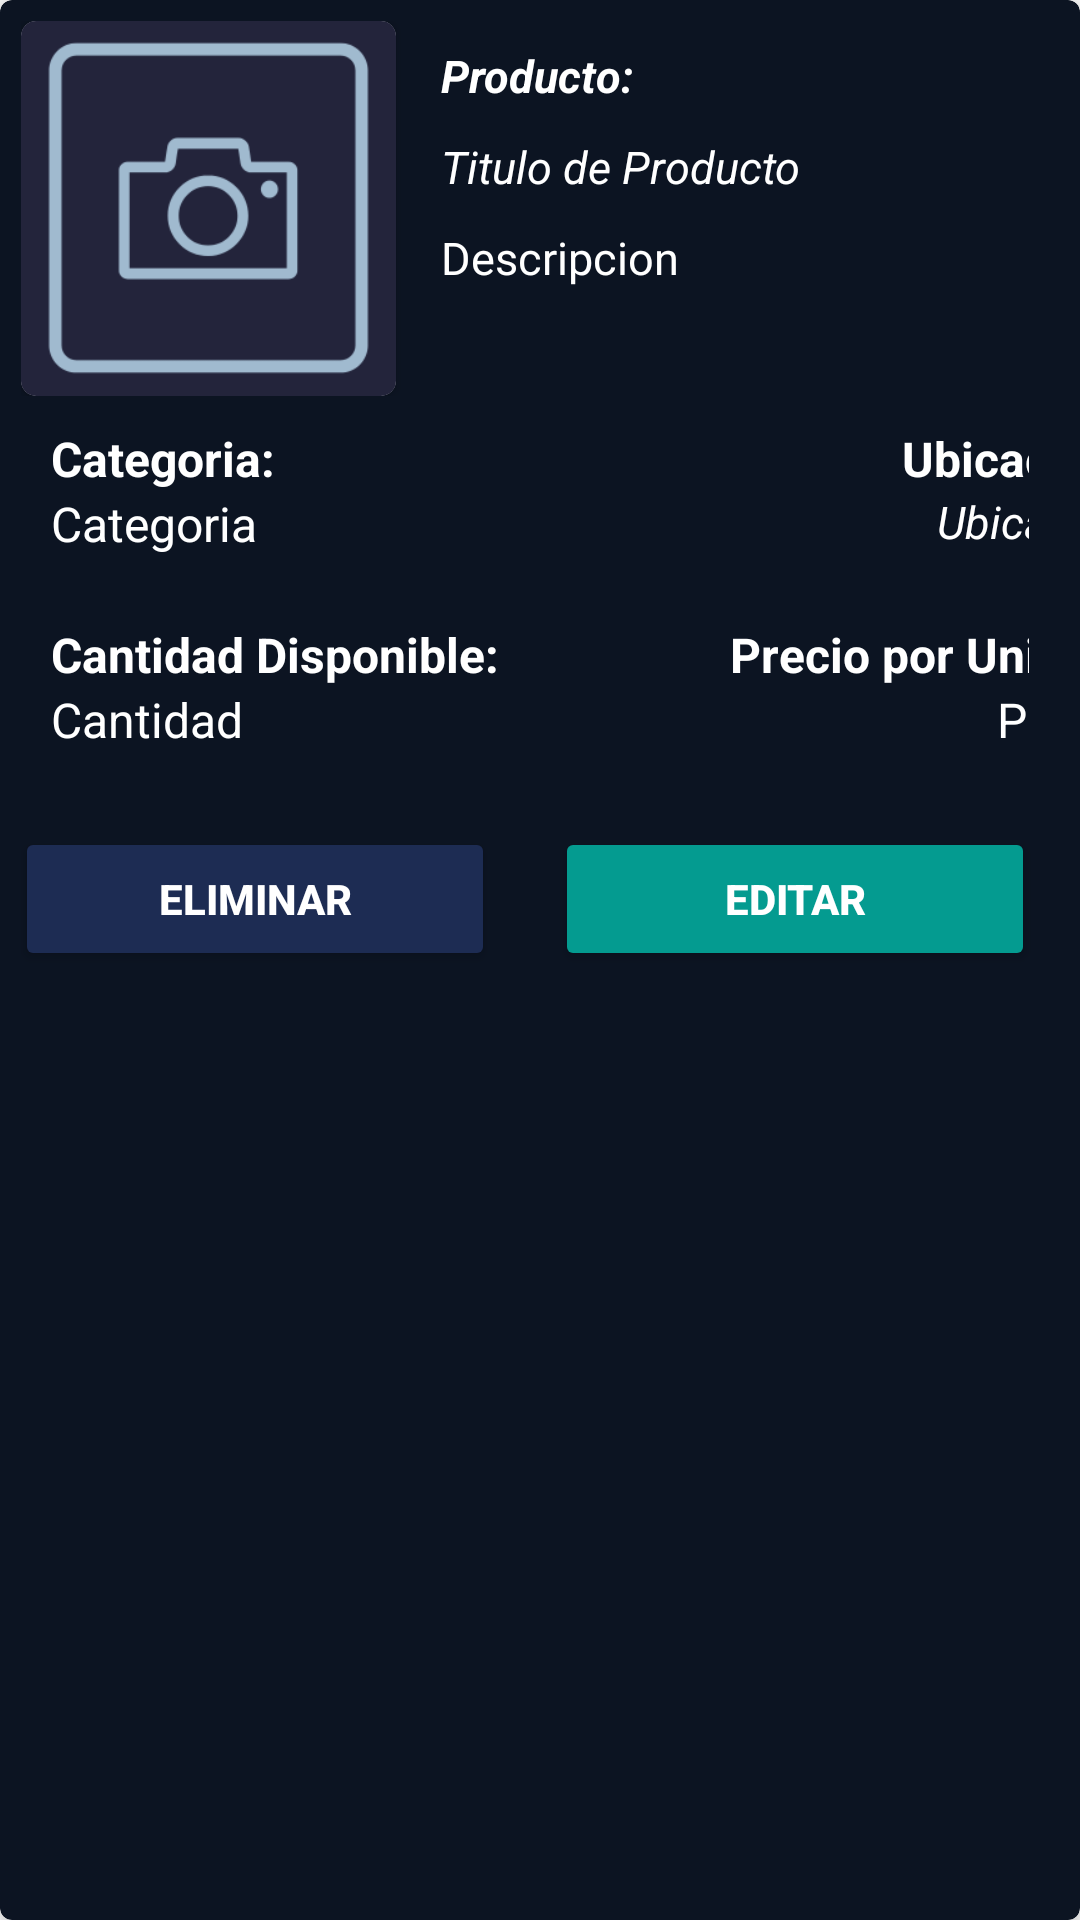

Layout XML and referenced resources for this Android screen:
<!-- AndroidManifest.xml: application theme Theme.UNIverse -->
<!-- res/layout/activity_inventory.xml -->
<?xml version="1.0" encoding="utf-8"?>

<androidx.cardview.widget.CardView xmlns:android="http://schemas.android.com/apk/res/android"
    xmlns:app="http://schemas.android.com/apk/res-auto"
    android:layout_width="match_parent"
    android:layout_height="wrap_content"
    android:id="@+id/card_view_stock"
    android:layout_margin="8dp"
    app:cardBackgroundColor="@color/post"
    app:cardCornerRadius="4dp"
    app:cardElevation="6dp"
    app:contentPadding="2dp">

    <LinearLayout
        android:layout_width="match_parent"
        android:layout_height="wrap_content"
        android:orientation="vertical"
        android:padding="5dp">

        <LinearLayout
            android:layout_width="match_parent"
            android:layout_height="wrap_content"
            android:orientation="horizontal">

            <androidx.cardview.widget.CardView
                android:layout_width="125dp"
                android:layout_height="125dp"
                app:cardCornerRadius="5dp">

                <ImageView
                    android:id="@+id/stock_photo"
                    android:layout_width="wrap_content"
                    android:layout_height="wrap_content"
                    android:src="@drawable/ic_foto_update"/>
            </androidx.cardview.widget.CardView>

            <LinearLayout
                android:layout_width="match_parent"
                android:layout_height="wrap_content"
                android:layout_marginStart="10dp"
                android:layout_marginTop="3dp"
                android:orientation="vertical">

                <TextView
                    android:layout_width="match_parent"
                    android:layout_height="wrap_content"
                    android:padding="5dp"
                    android:text="Producto:"
                    android:textSize="15sp"
                    android:textColor="@color/white"
                    android:textStyle="bold|italic"/>
                <TextView
                    android:id="@+id/stock_titulo"
                    android:layout_width="match_parent"
                    android:layout_height="wrap_content"
                    android:padding="5dp"
                    android:text="Titulo de Producto"
                    android:textSize="15sp"
                    android:textColor="@color/white"
                    android:textStyle="italic"/>

                <TextView
                    android:id="@+id/stock_description"
                    android:layout_width="match_parent"
                    android:layout_height="wrap_content"
                    android:padding="5dp"
                    android:text="Descripcion"
                    android:textSize="15sp"
                    android:textColor="@color/white"/>

            </LinearLayout>

        </LinearLayout>

        <LinearLayout
            android:id="@+id/stock_section_locate_category"
            android:layout_width="match_parent"
            android:layout_height="wrap_content"
            android:orientation="horizontal"
            android:padding="10dp"
            android:layout_marginBottom="2dp">
            <LinearLayout
                android:layout_width="180dp"
                android:layout_height="wrap_content"
                android:orientation="vertical">
                <TextView
                    android:layout_width="match_parent"
                    android:layout_height="wrap_content"
                    android:text="Categoria:"
                    android:textSize="16sp"
                    android:textColor="@color/white"
                    android:textStyle="bold"/>
                <TextView
                    android:id="@+id/stock_category"
                    android:layout_width="match_parent"
                    android:layout_height="wrap_content"
                    android:text="Categoria"
                    android:textSize="16sp"
                    android:textColor="@color/white" />
            </LinearLayout>
            <LinearLayout
                android:layout_width="180dp"
                android:layout_height="wrap_content"
                android:orientation="vertical">
                <TextView
                    android:layout_width="match_parent"
                    android:layout_height="wrap_content"
                    android:text="Ubicacion:"
                    android:textSize="16sp"
                    android:textColor="@color/white"
                    android:textStyle="bold"
                    android:textAlignment="textEnd"/>
                <TextView
                    android:id="@+id/stock_locate"
                    android:layout_width="match_parent"
                    android:layout_height="wrap_content"
                    android:text="Ubicacion"
                    android:textStyle="italic"
                    android:textSize="15sp"
                    android:textColor="@color/white"
                    android:textAlignment="textEnd"/>
            </LinearLayout>

        </LinearLayout>

        <LinearLayout
            android:id="@+id/stock_section_cant_cost"
            android:layout_width="match_parent"
            android:layout_height="wrap_content"
            android:orientation="horizontal"
            android:padding="10dp"
            android:layout_marginBottom="10dp">
            <LinearLayout
                android:layout_width="180dp"
                android:layout_height="wrap_content"
                android:orientation="vertical">
                <TextView
                    android:layout_width="match_parent"
                    android:layout_height="wrap_content"
                    android:text="Cantidad Disponible:"
                    android:textSize="16sp"
                    android:textColor="@color/white"
                    android:textStyle="bold"/>
                <TextView
                    android:id="@+id/stock_cant"
                    android:layout_width="match_parent"
                    android:layout_height="wrap_content"
                    android:text="Cantidad"
                    android:textSize="16sp"
                    android:textColor="@color/white" />
            </LinearLayout>
            <LinearLayout
                android:layout_width="180dp"
                android:layout_height="wrap_content"
                android:orientation="vertical">
                <TextView
                    android:layout_width="match_parent"
                    android:layout_height="wrap_content"
                    android:text="Precio por Unidad:"
                    android:textSize="16sp"
                    android:textColor="@color/white"
                    android:textStyle="bold"
                    android:textAlignment="textEnd"/>
                <TextView
                    android:id="@+id/stock_cost"
                    android:layout_width="match_parent"
                    android:layout_height="wrap_content"
                    android:text="Precio"
                    android:textSize="16sp"
                    android:textColor="@color/white"
                    android:textAlignment="textEnd"/>
            </LinearLayout>

        </LinearLayout>

        <LinearLayout
            android:layout_width="match_parent"
            android:layout_height="wrap_content"
            android:orientation="horizontal"
            android:gravity="center"
            android:layout_marginTop="5dp"
            android:layout_marginBottom="10dp">

            <Button
                android:id="@+id/stock_deleteButton"
                android:layout_width="160dp"
                android:layout_height="wrap_content"
                android:backgroundTint="@color/cloud_burst"
                android:text="Eliminar"
                android:layout_marginStart="10dp"
                android:layout_marginEnd="10dp"
                android:textColor="@color/white"
                android:textStyle="bold"
                android:padding="10dp"/>

            <Button
                android:id="@+id/stock_editButton"
                android:layout_width="160dp"
                android:layout_height="wrap_content"
                android:text="Editar"
                android:textColor="@color/white"
                android:textStyle="bold"
                android:layout_marginEnd="20dp"
                android:layout_marginStart="10dp"
                android:padding="10dp"/>
        </LinearLayout>
    </LinearLayout>
</androidx.cardview.widget.CardView>
<!-- resources referenced by this layout -->
<resources>
  <color name="cloud_burst">#1d2c53</color>
  <color name="post">#0C1422</color>
  <color name="white">#FFFFFFFF</color>
  <!-- drawable ic_foto_update: png bitmap (drawable, 8267 bytes) -->
  <style name="Theme.UNIverse" parent="Theme.MaterialComponents.DayNight.NoActionBar">
          
          <item name="colorPrimary">@color/sky_blue_button</item>
          <item name="colorPrimaryVariant">@color/purple_700</item>
          <item name="colorOnPrimary">@color/white</item>
          
          <item name="colorSecondary">@color/teal_200</item>
          <item name="colorSecondaryVariant">@color/sky_blue_button</item>
          <item name="colorOnSecondary">@color/black</item>
          
          <item name="android:statusBarColor">?attr/colorPrimaryVariant</item>
          
          <item name="colorButtonNormal">@color/cyan</item>
      </style>
  <color name="sky_blue_button">#008FFF</color>
  <color name="purple_700">#FF3700B3</color>
  <color name="teal_200">#FF03DAC5</color>
  <color name="black">#FF000000</color>
  <color name="cyan">#049B90</color>
</resources>
